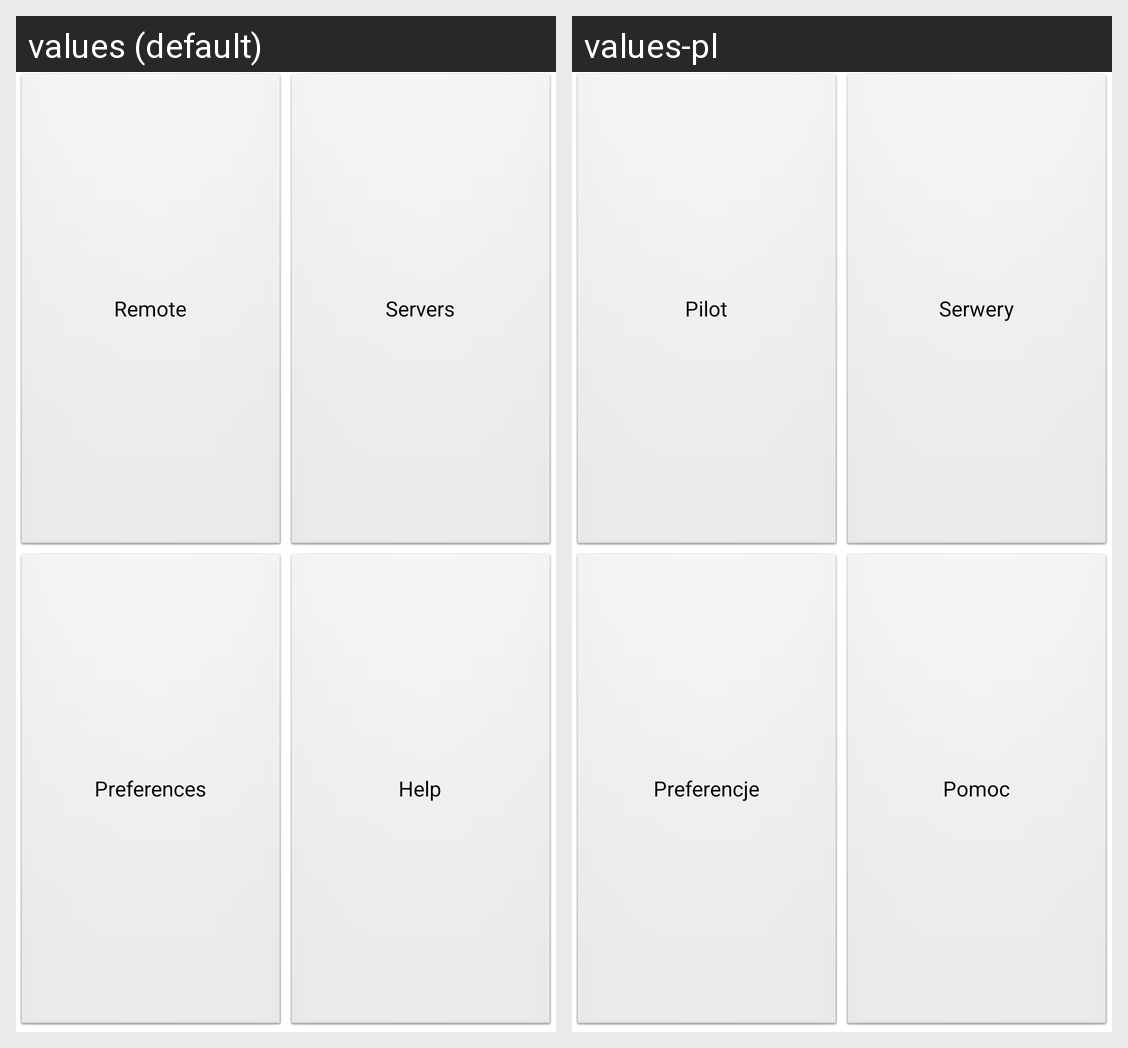

The same Android screen rendered under two of its app's locales, left to right. List the strings drawn on it with the default value and each locale's translation.
Android screen res/layout/activity_main.xml rendered under 2 locales, left to right: values (default), values-pl. Device: Nexus 5 (rendered at 1080×1920; each locale shown at half size, 540×960, under a caption strip naming it); theme AppTheme.
Strings drawn on this screen, with the default value and each locale's value (text and hints the layout hard-codes, and strings that could not be matched under every locale, appear in the picture but are not listed):

remote
  values: Remote
  values-pl: Pilot

servers
  values: Servers
  values-pl: Serwery

preferences
  values: Preferences
  values-pl: Preferencje

help
  values: Help
  values-pl: Pomoc
